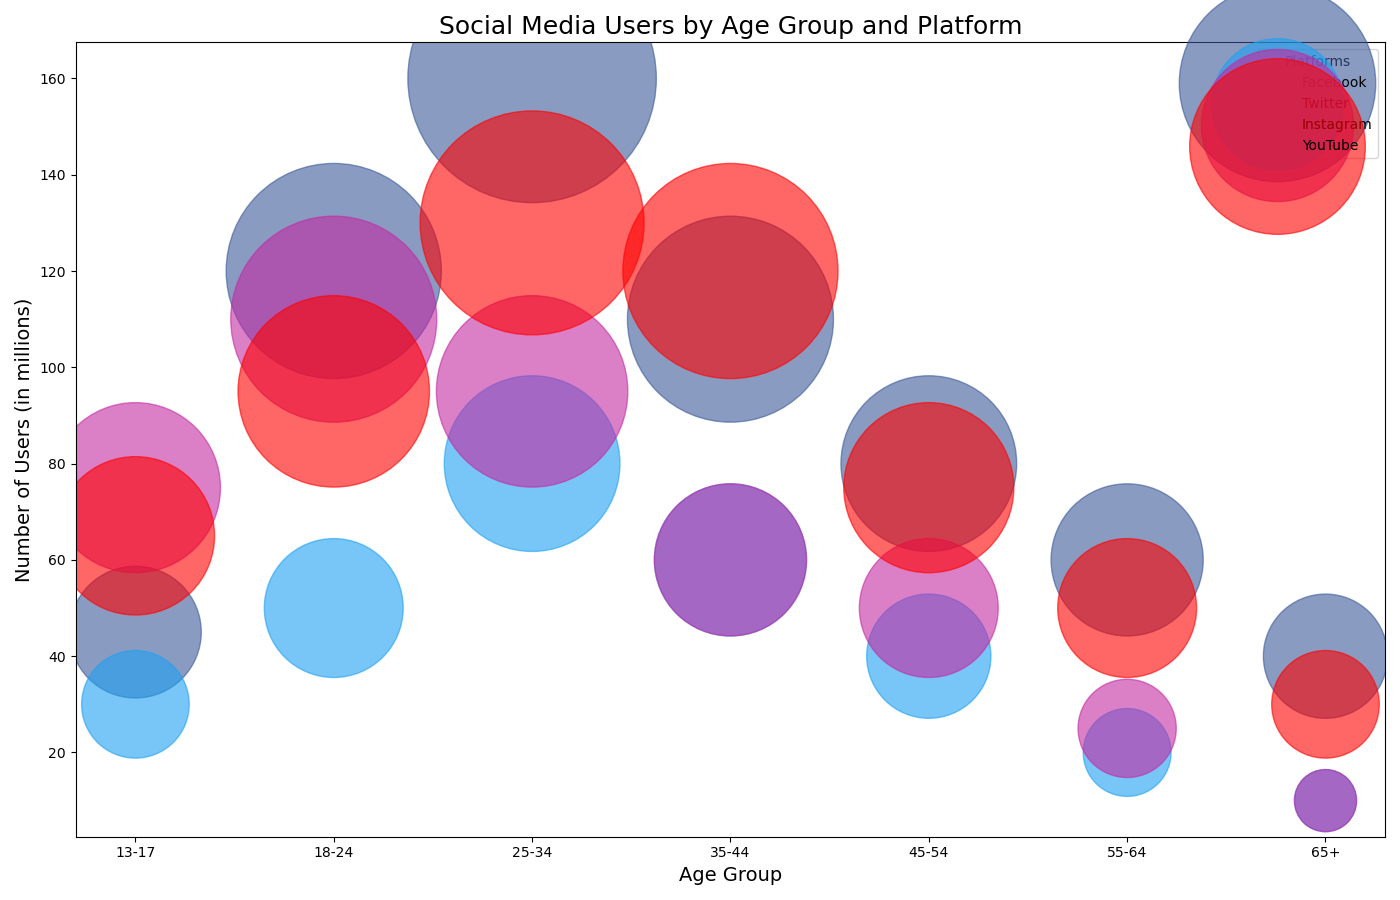

Values plotted in this chart, from the file beside it:
Age Group, Facebook, Twitter, Instagram, YouTube
13-17, 45, 30, 75, 65
18-24, 120, 50, 110, 95
25-34, 160, 80, 95, 130
35-44, 110, 60, 60, 120
45-54, 80, 40, 50, 75
55-64, 60, 20, 25, 50
65+, 40, 10, 10, 30
